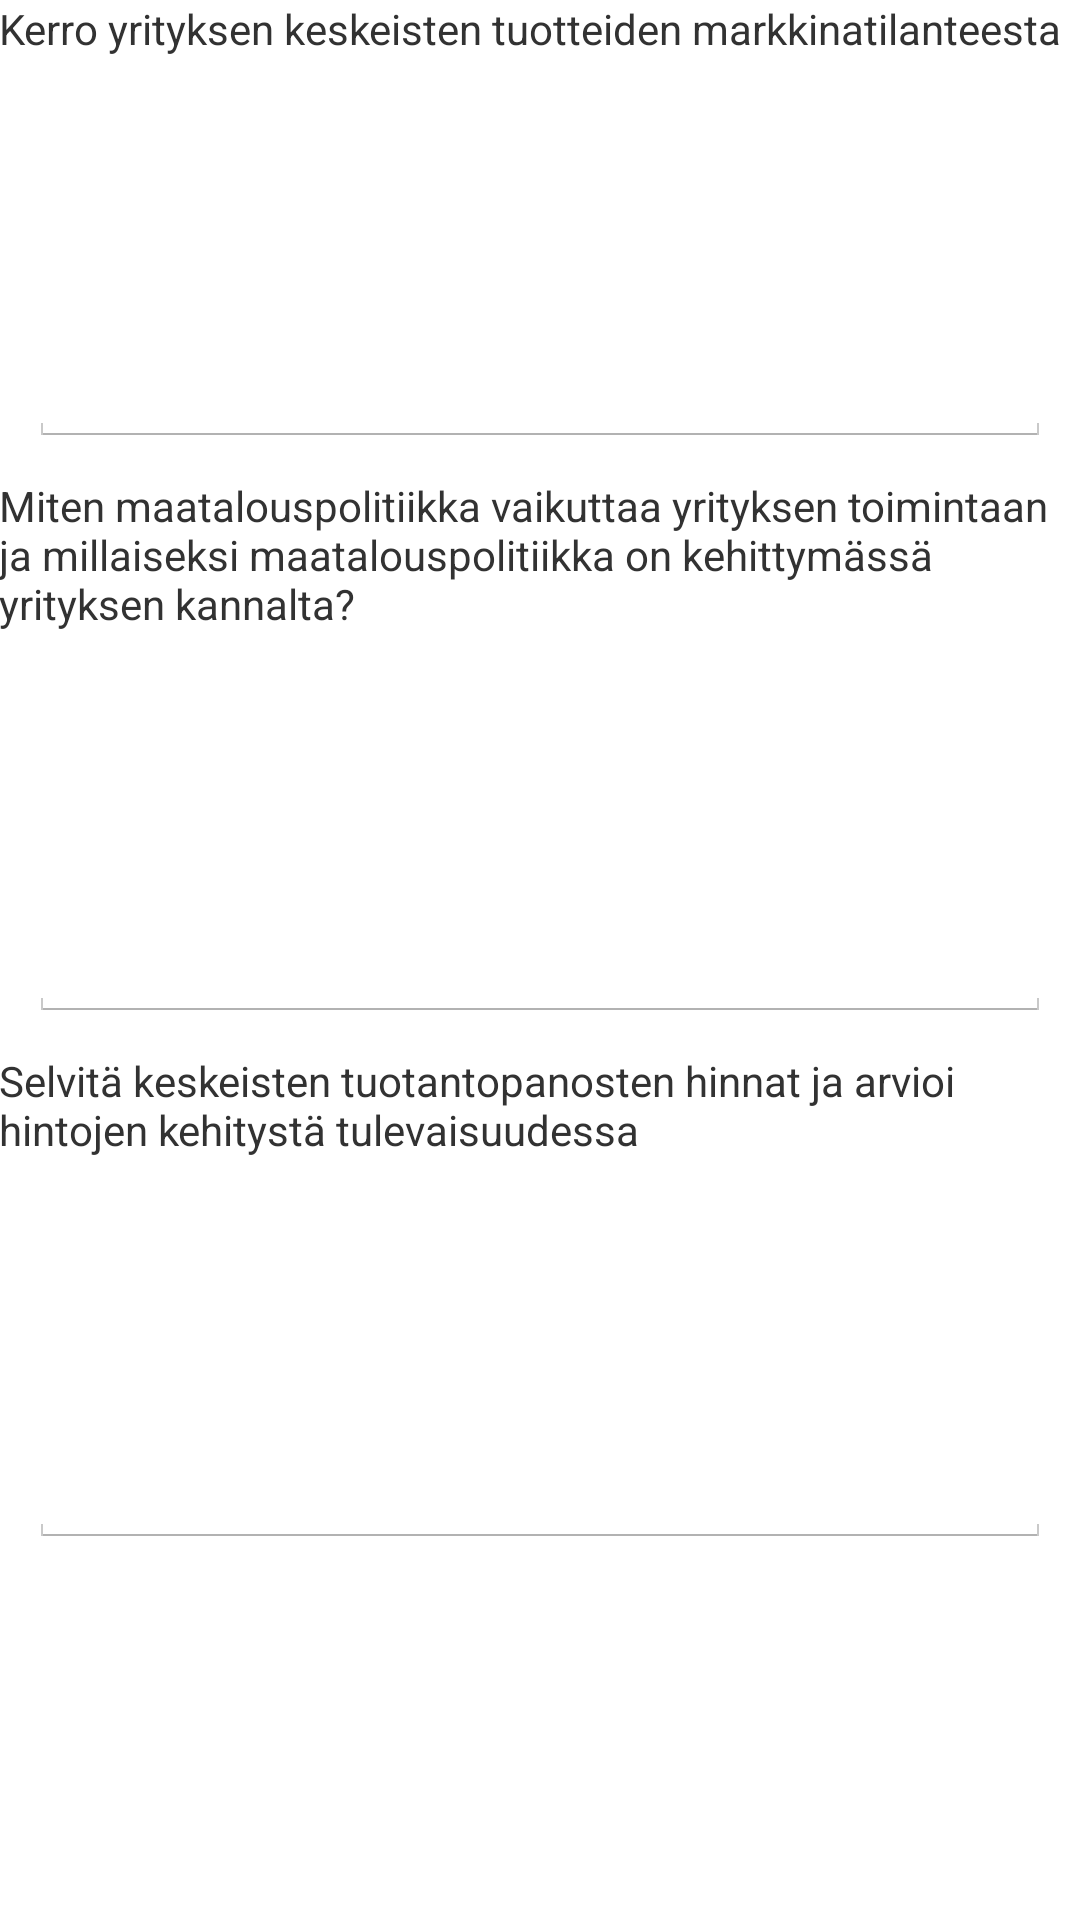

Write the Android layout XML for this screen, with the resource values it uses.
<!-- AndroidManifest.xml: application theme AppTheme -->
<!-- res/layout/activity_tulevaisuuden_nakymat.xml -->
<LinearLayout xmlns:android="http://schemas.android.com/apk/res/android"
    xmlns:tools="http://schemas.android.com/tools"
    android:layout_width="match_parent"
    android:layout_height="match_parent"
    android:paddingLeft="@dimen/activity_horizontal_margin"
    android:paddingRight="@dimen/activity_horizontal_margin"
    android:paddingTop="@dimen/activity_vertical_margin"
    android:paddingBottom="@dimen/activity_vertical_margin"
    android:orientation="vertical"
    tools:context="siirtyminenfragmenteilla.app.yritystoiminnan_alisivut.tulevaisuudenNakymat">

    <TextView
        android:text="Kerro yrityksen keskeisten tuotteiden markkinatilanteesta"
        android:layout_width="wrap_content"
        android:layout_height="wrap_content" />

    <EditText
        android:focusable="false"
        android:id="@+id/tuotteidenMarkkinatilanneEditText"
        android:layout_margin="10dp"
        android:layout_width="fill_parent"
        android:layout_height="120dp" />
    <TextView
        android:text="Miten maatalouspolitiikka vaikuttaa yrityksen toimintaan ja millaiseksi maatalouspolitiikka on kehittymässä yrityksen kannalta?"
        android:layout_width="wrap_content"
        android:layout_height="wrap_content" />

    <EditText
        android:focusable="false"
        android:id="@+id/politiikanVaikutusToimintaanLayout"
        android:layout_margin="10dp"
        android:layout_width="fill_parent"
        android:layout_height="120dp" />
    <TextView
        android:text="Selvitä keskeisten tuotantopanosten hinnat ja arvioi hintojen kehitystä tulevaisuudessa"
        android:layout_width="wrap_content"
        android:layout_height="wrap_content" />

    <EditText
        android:focusable="false"
        android:id="@+id/tuotantoPanostenHinnatEditText"
        android:layout_margin="10dp"
        android:layout_width="fill_parent"
        android:layout_height="120dp" />
</LinearLayout>
<!-- resources referenced by this layout -->
<resources>
  <style name="AppTheme" parent="android:Theme.Holo.Light.DarkActionBar">
          
        
          <item name="android:actionBarTabTextStyle">@style/Widget.MyTabText</item>
      </style>
  <style name="Widget.MyTabText" parent="android:Theme.Holo.Light.DarkActionBar">
          <item name="android:textSize">2dp</item>
      </style>
</resources>
